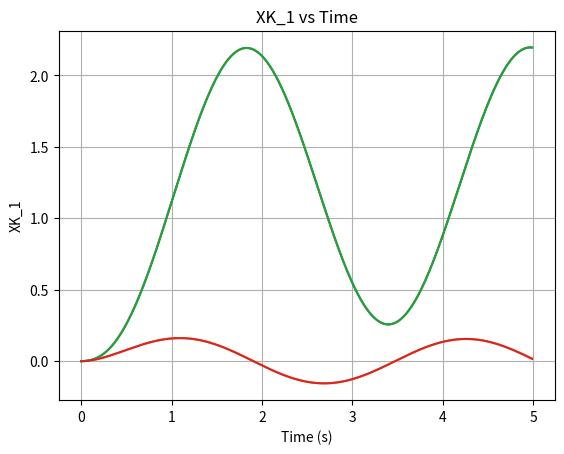

Write Python code to recreate this figure.
import numpy as np
import matplotlib.pyplot as plt  # Corrected import for matplotlib

Ts = 0.01
f_1=2
f_2=3
t=5
k=int(t/Ts)


Ad = np.array([[0.9516, 0.0959, 0.0484, 0.0016],
                [-0.9430, 0.9037, 0.9430, 0.0484],
                [0.0492, 0.0016, 0.9508, 0.0983],
                [0.9672, 0.0484, -0.9672, 0.9508]])

Bd = np.array([[0.0049, 0.0000],
                [0.0959, 0.0016],
                [0.0000, 0.0050],
                [0.0016, 0.0983]])

T = np.arange(0, t, Ts)  

u1 = np.sin(f_1 * T)  
u2 = np.sin(f_2 * T)  

U = np.vstack((u1, u2))

X = np.zeros((4, 1))
Xk = []  

# Simulate the system
for i in range(k):
    X = np.dot(Ad, X) + np.dot(Bd, U[:, i]) 
    Xk.append(X)

Xk = np.array(Xk)

X_1= Xk[:, 0, 0]
X_2= Xk[:, 1, 0] 
X_3= Xk[:, 2, 0] 
X_4= Xk[:, 3, 0]  

# Plot XK_1 vs time
plt.plot(T[:k], X_1[:k])
plt.xlabel('Time (s)')
plt.ylabel('XK_1')
plt.title('XK_1 vs Time')
plt.grid(True)
plt.show()


plt.plot(T[:k], X_2[:k])
plt.xlabel('Time (s)')
plt.ylabel('XK_1')
plt.title('XK_1 vs Time')
plt.grid(True)
plt.show()

plt.plot(T[:k], X_3[:k])
plt.xlabel('Time (s)')
plt.ylabel('XK_1')
plt.title('XK_1 vs Time')
plt.grid(True)
plt.show()

plt.plot(T[:k], X_4[:k])
plt.xlabel('Time (s)')
plt.ylabel('XK_1')
plt.title('XK_1 vs Time')
plt.grid(True)
plt.show()
